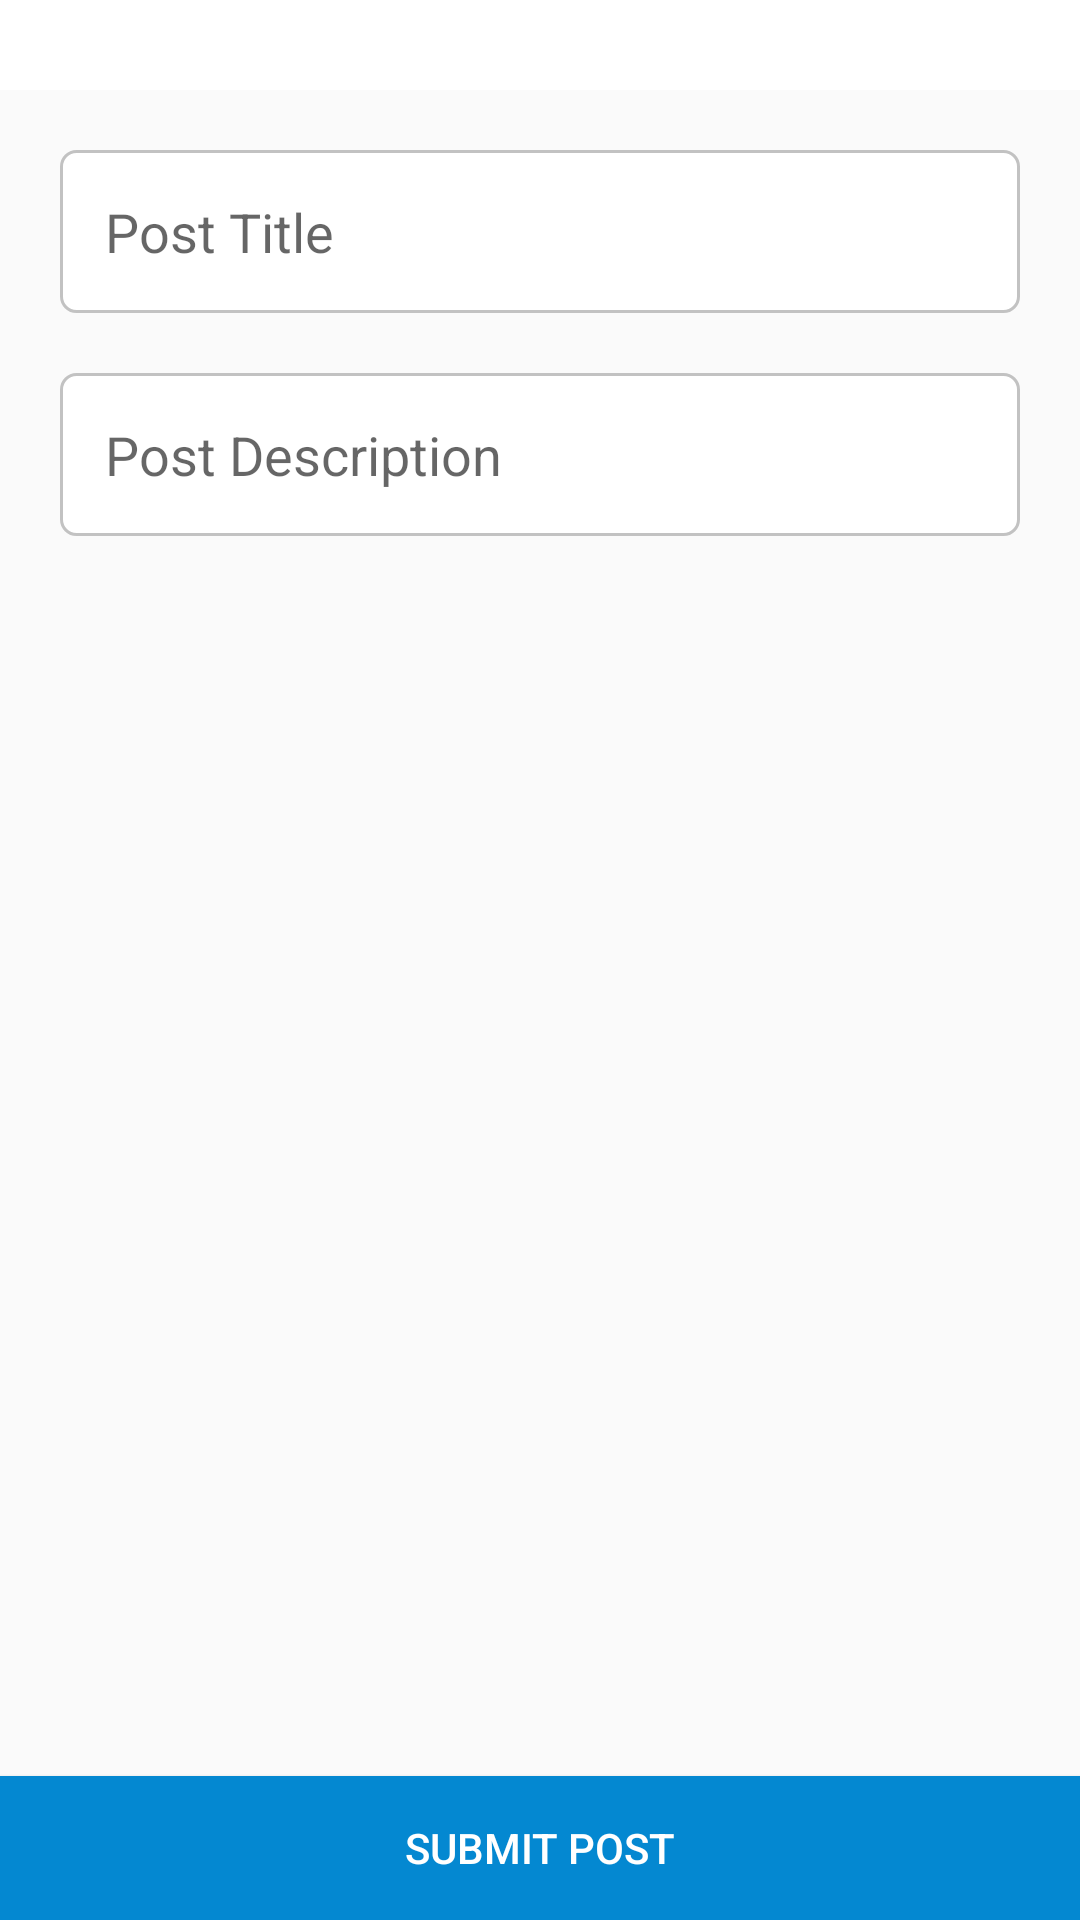

The Android layout XML behind this screen, and the referenced resources:
<!-- AndroidManifest.xml: application theme AppTheme -->
<!-- res/layout/activity_post.xml -->
<?xml version="1.0" encoding="utf-8"?>
<RelativeLayout xmlns:android="http://schemas.android.com/apk/res/android"
    xmlns:app="http://schemas.android.com/apk/res-auto"
    xmlns:tools="http://schemas.android.com/tools"
    android:layout_width="match_parent"
    android:layout_height="match_parent"
    tools:context="com.simplesite.komalauthor.bharatyuvasangh2017.PostActivity">

    <ImageButton
        android:id="@+id/imageSelect"
        android:layout_width="wrap_content"
        android:layout_height="wrap_content"
        android:layout_alignParentEnd="true"
        android:layout_alignParentStart="true"
        android:layout_alignParentTop="true"
        android:adjustViewBounds="true"
        android:padding="15dp"
        android:background="#fff"
        android:contentDescription="@string/mydescription"
        android:scaleType="centerCrop"
        android:src="@mipmap/add_btn" />

    <EditText
        android:id="@+id/titleField"
        android:layout_width="match_parent"
        android:layout_height="wrap_content"
        android:layout_below="@+id/imageSelect"
        android:layout_marginLeft="20dp"
        android:layout_marginRight="20dp"
        android:layout_marginTop="20dp"
        android:background="@drawable/input_outline"
        android:ems="10"
        android:hint="@string/post_title"
        android:inputType="textPersonName"
        android:padding="15dp" />

    <EditText
        android:id="@+id/descField"
        android:layout_width="match_parent"
        android:layout_height="wrap_content"
        android:layout_below="@+id/titleField"
        android:layout_centerHorizontal="true"
        android:layout_marginLeft="20dp"
        android:layout_marginRight="20dp"

        android:layout_marginTop="20dp"
        android:background="@drawable/input_outline"
        android:ems="10"
        android:hint="@string/post_description"
        android:inputType="textMultiLine"
        android:padding="15dp" />



    <Button
        android:id="@+id/submitBtn"
        android:layout_width="match_parent"
        android:layout_height="wrap_content"
        android:layout_alignParentBottom="true"
        android:layout_centerHorizontal="true"
        android:background="@color/colorPrimary"
        android:text="@string/submit_post"
        android:textColor="#fff" />





</RelativeLayout>
<!-- resources referenced by this layout -->
<resources>
  <color name="colorPrimary">#0488d1</color>
  <!-- drawable input_outline (drawable) -->
  <?xml version="1.0" encoding="utf-8"?>
  <shape xmlns:android="http://schemas.android.com/apk/res/android">
  
  
      <stroke android:color="@color/greycolor" android:width="1dp"
  
          />
      <solid android:color="#fff" />
  
      <corners android:radius="5dp"/>
  
  
  </shape>
  <string name="mydescription">mydescription</string>
  <string name="post_description">Post Description</string>
  <string name="post_title">Post Title</string>
  <string name="submit_post">Submit Post</string>
  <style name="AppTheme" parent="Theme.AppCompat.Light.NoActionBar">
          
  
          <item name="colorPrimary">@color/colorPrimary</item>
          <item name="colorPrimaryDark">@color/colorPrimaryDark</item>
          <item name="colorAccent">@color/colorAccent</item>
      </style>
  <color name="greycolor">#c2c2c2</color>
  <color name="colorPrimaryDark">#0477bd</color>
  <color name="colorAccent">#ff40c9</color>
</resources>
